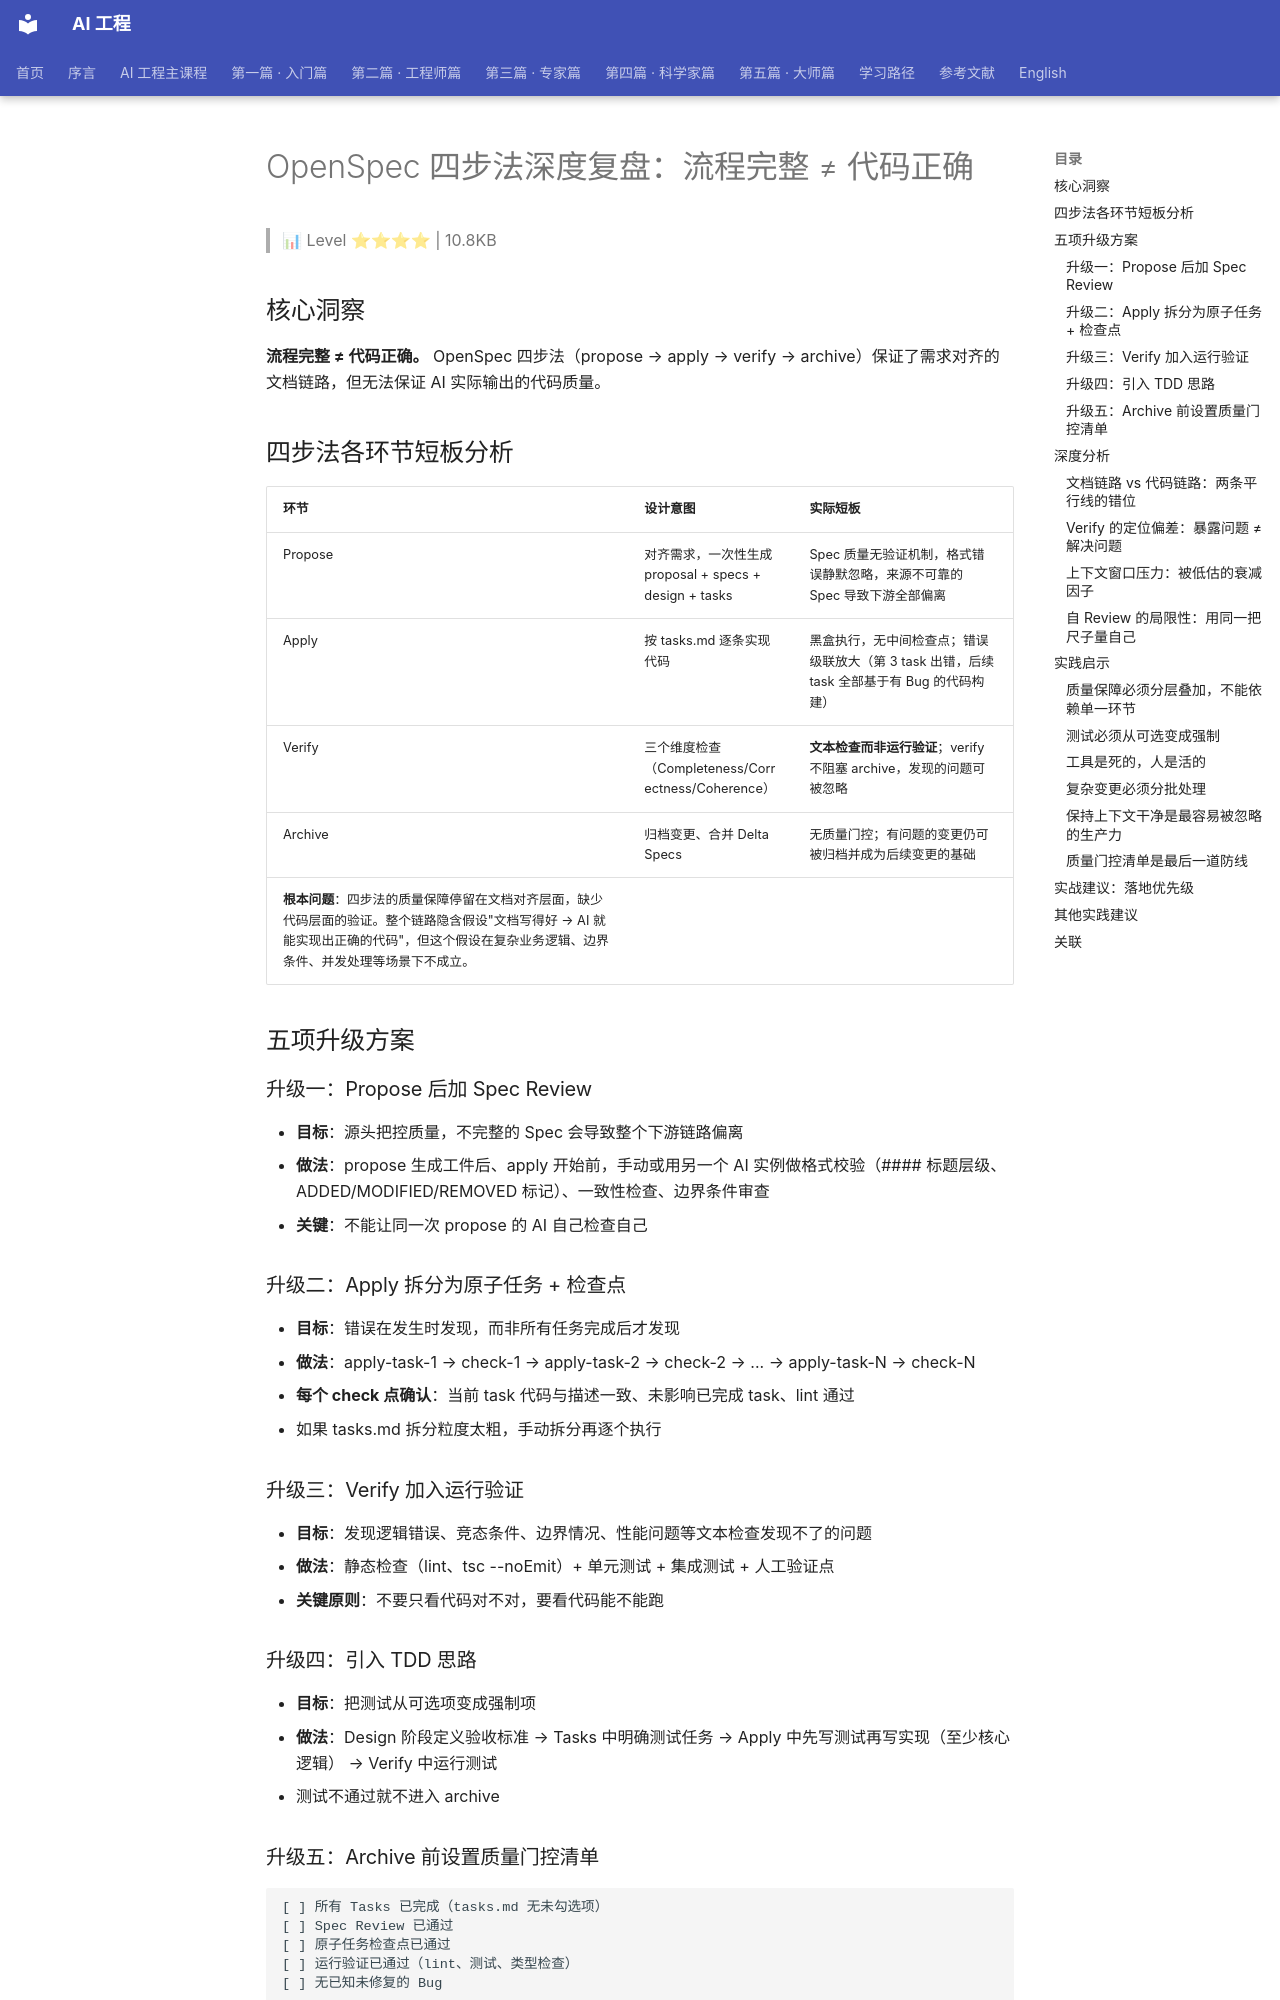

repository: QianJinGuo/wiki-book · page: ch05/088-openspec.html · generator: mkdocs

# OpenSpec 四步法深度复盘：流程完整 ≠ 代码正确

> 📊 Level ⭐⭐⭐⭐ | 10.8KB

## 核心洞察
**流程完整 ≠ 代码正确。** OpenSpec 四步法（propose → apply → verify → archive）保证了需求对齐的文档链路，但无法保证 AI 实际输出的代码质量。

## 四步法各环节短板分析
| 环节 | 设计意图 | 实际短板 |
|------|----------|----------|
| Propose | 对齐需求，一次性生成 proposal + specs + design + tasks | Spec 质量无验证机制，格式错误静默忽略，来源不可靠的 Spec 导致下游全部偏离 |
| Apply | 按 tasks.md 逐条实现代码 | 黑盒执行，无中间检查点；错误级联放大（第 3 task 出错，后续 task 全部基于有 Bug 的代码构建） |
| Verify | 三个维度检查（Completeness/Correctness/Coherence） | **文本检查而非运行验证**；verify 不阻塞 archive，发现的问题可被忽略 |
| Archive | 归档变更、合并 Delta Specs | 无质量门控；有问题的变更仍可被归档并成为后续变更的基础 |
**根本问题**：四步法的质量保障停留在文档对齐层面，缺少代码层面的验证。整个链路隐含假设"文档写得好 → AI 就能实现出正确的代码"，但这个假设在复杂业务逻辑、边界条件、并发处理等场景下不成立。

## 五项升级方案
### 升级一：Propose 后加 Spec Review
- **目标**：源头把控质量，不完整的 Spec 会导致整个下游链路偏离
- **做法**：propose 生成工件后、apply 开始前，手动或用另一个 AI 实例做格式校验（#### 标题层级、ADDED/MODIFIED/REMOVED 标记）、一致性检查、边界条件审查
- **关键**：不能让同一次 propose 的 AI 自己检查自己

### 升级二：Apply 拆分为原子任务 + 检查点
- **目标**：错误在发生时发现，而非所有任务完成后才发现
- **做法**：apply-task-1 → check-1 → apply-task-2 → check-2 → ... → apply-task-N → check-N
- **每个 check 点确认**：当前 task 代码与描述一致、未影响已完成 task、lint 通过
- 如果 tasks.md 拆分粒度太粗，手动拆分再逐个执行

### 升级三：Verify 加入运行验证
- **目标**：发现逻辑错误、竞态条件、边界情况、性能问题等文本检查发现不了的问题
- **做法**：静态检查（lint、tsc --noEmit）+ 单元测试 + 集成测试 + 人工验证点
- **关键原则**：不要只看代码对不对，要看代码能不能跑

### 升级四：引入 TDD 思路
- **目标**：把测试从可选项变成强制项
- **做法**：Design 阶段定义验收标准 → Tasks 中明确测试任务 → Apply 中先写测试再写实现（至少核心逻辑） → Verify 中运行测试
- 测试不通过就不进入 archive

### 升级五：Archive 前设置质量门控清单
```
[ ] 所有 Tasks 已完成（tasks.md 无未勾选项）
[ ] Spec Review 已通过
[ ] 原子任务检查点已通过
[ ] 运行验证已通过（lint、测试、类型检查）
[ ] 无已知未修复的 Bug
```

## 深度分析
